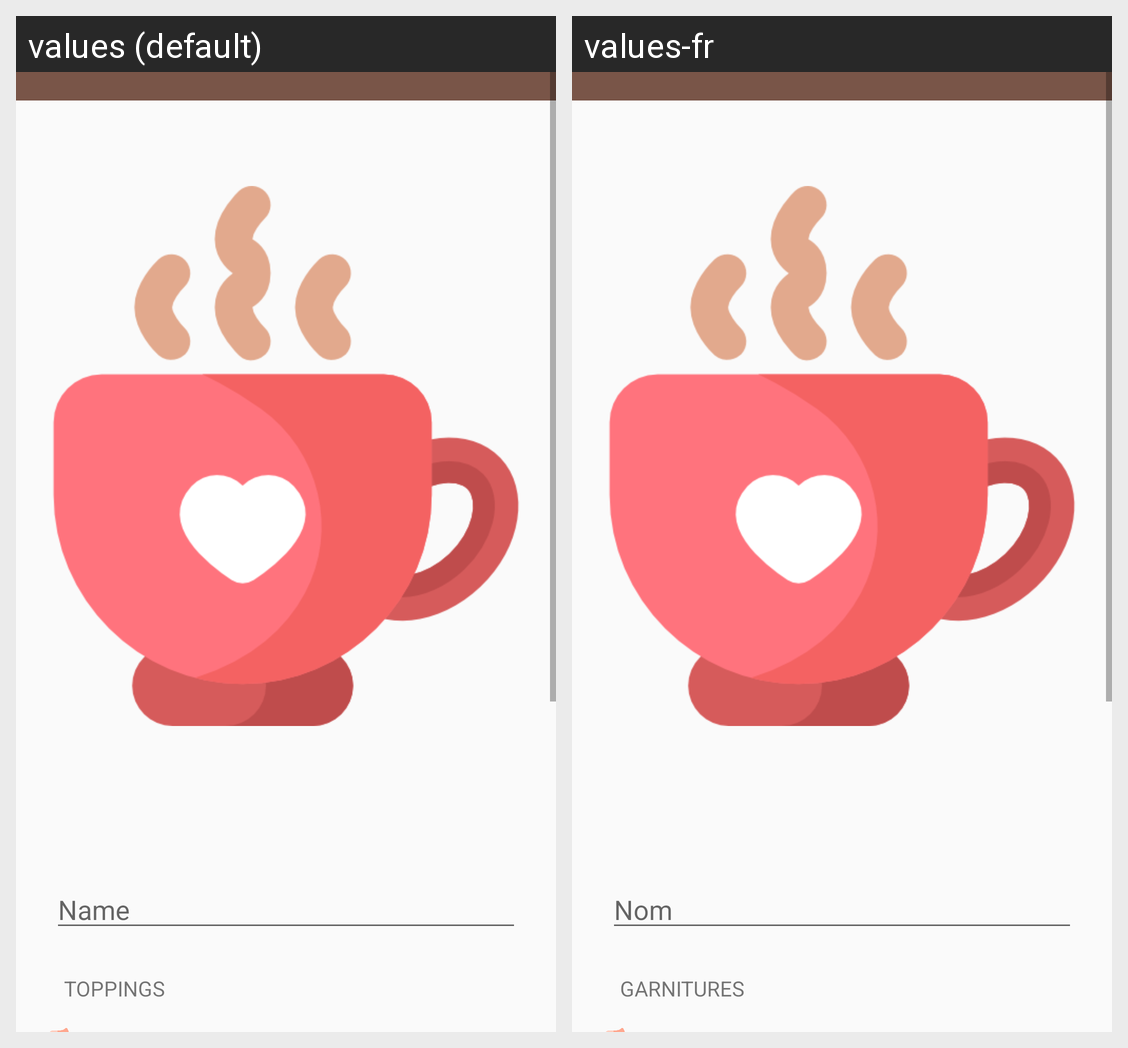

Locale-by-locale string values for the Android screen shown in this grid:
Android screen res/layout/activity_main.xml rendered under 2 locales, left to right: values (default), values-fr. Device: Nexus 5 (rendered at 1080×1920; each locale shown at half size, 540×960, under a caption strip naming it); theme AppTheme.
Strings drawn on this screen, with the default value and each locale's value (text and hints the layout hard-codes, and strings that could not be matched under every locale, appear in the picture but are not listed):

name
  values: Name
  values-fr: Nom

toppings
  values: Toppings
  values-fr: Garnitures
